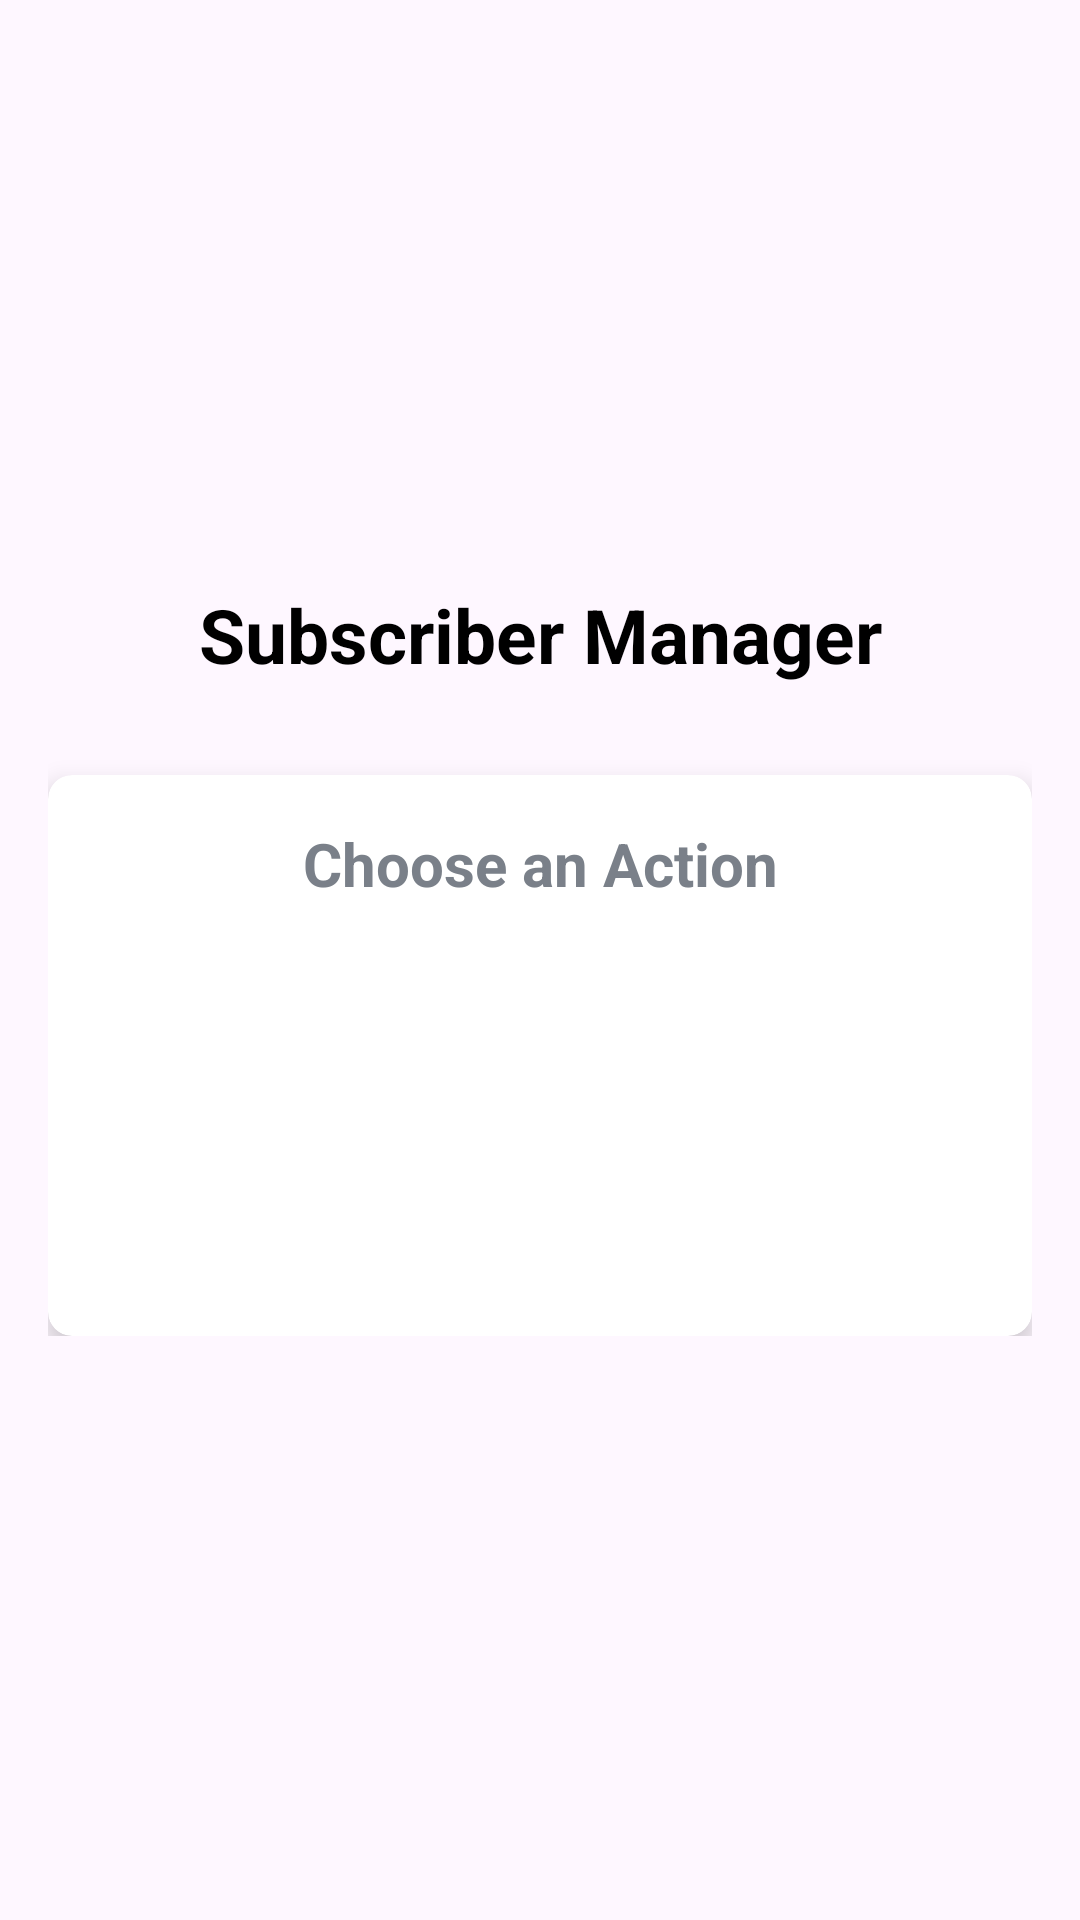

Reconstruct the res/layout file that produces this screen, plus the resources it refers to.
<!-- AndroidManifest.xml: application theme Theme.Subscriber_Manager -->
<!-- res/layout/activity_main_admin_menu.xml -->
<?xml version="1.0" encoding="utf-8"?>
<ScrollView xmlns:android="http://schemas.android.com/apk/res/android"
            xmlns:app="http://schemas.android.com/apk/res-auto"
            xmlns:tools="http://schemas.android.com/tools"
            android:layout_width="match_parent"
            android:layout_height="match_parent"
            android:background="@drawable/gradient_bg"
            tools:context=".MainAdminMenuActivity">

    <LinearLayout
            android:layout_width="match_parent"
            android:layout_height="match_parent"
            android:gravity="center"
            android:layout_gravity="center"
            android:layout_weight="1"
            android:orientation="vertical"
            android:padding="16dp">

        <TextView
                android:id="@+id/tv_app_name"
                android:layout_width="match_parent"
                android:layout_height="wrap_content"
                android:layout_marginBottom="30dp"
                android:text="@string/app_name"
                android:gravity="center"
                android:textColor="@android:color/black"
                android:textSize="25sp"
                android:textStyle="bold" />

        <androidx.cardview.widget.CardView
                android:id="@+id/cv_main"
                android:layout_width="match_parent"
                android:layout_height="wrap_content"
                android:layout_gravity="center"
                android:background="@color/white"
                app:cardCornerRadius="8dp"
                app:cardElevation="5dp">

            <LinearLayout
                    android:layout_width="match_parent"
                    android:layout_height="wrap_content"
                    android:orientation="vertical"
                    android:padding="16dp">

                <TextView
                        android:id="@+id/tv_category"
                        android:layout_width="match_parent"
                        android:layout_height="wrap_content"
                        android:text="Choose an Action"
                        android:textColor="#7A8089"
                        android:gravity="center"
                        android:textSize="20sp"
                        android:textStyle="bold"/>

                <Button
                        android:id="@+id/btn_admin_viewAll_subscribers"
                        android:layout_width="match_parent"
                        android:layout_height="wrap_content"
                        android:layout_marginTop="16dp"
                        android:background="@drawable/projectbuttons"
                        android:text="View All Subscribers"
                        android:textColor="#fff"
                        android:textSize="15sp"
                        android:onClick="goToViewAll"/>

                <Button
                        android:id="@+id/btn_admin_add_subscriber"
                        android:layout_width="match_parent"
                        android:layout_height="wrap_content"
                        android:layout_marginTop="16dp"
                        android:background="@drawable/projectbuttons"
                        android:text="Add Subscriber"
                        android:textColor="#fff"
                        android:textSize="15sp"
                        android:onClick="goToAdd"/>
            </LinearLayout>

        </androidx.cardview.widget.CardView>

    </LinearLayout>
</ScrollView>
<!-- resources referenced by this layout -->
<resources>
  <string name="app_name">Subscriber Manager</string>
  <style name="Theme.Subscriber_Manager" parent="Base.Theme.Subscriber_Manager" />
  <style name="Base.Theme.Subscriber_Manager" parent="Theme.Material3.DayNight.NoActionBar">
          
          
      </style>
  <!-- not gathered from this repository: default colours our renderer supplied (Android Studio template values) -->
  <color name="white">#FFFFFFFF</color>
</resources>
